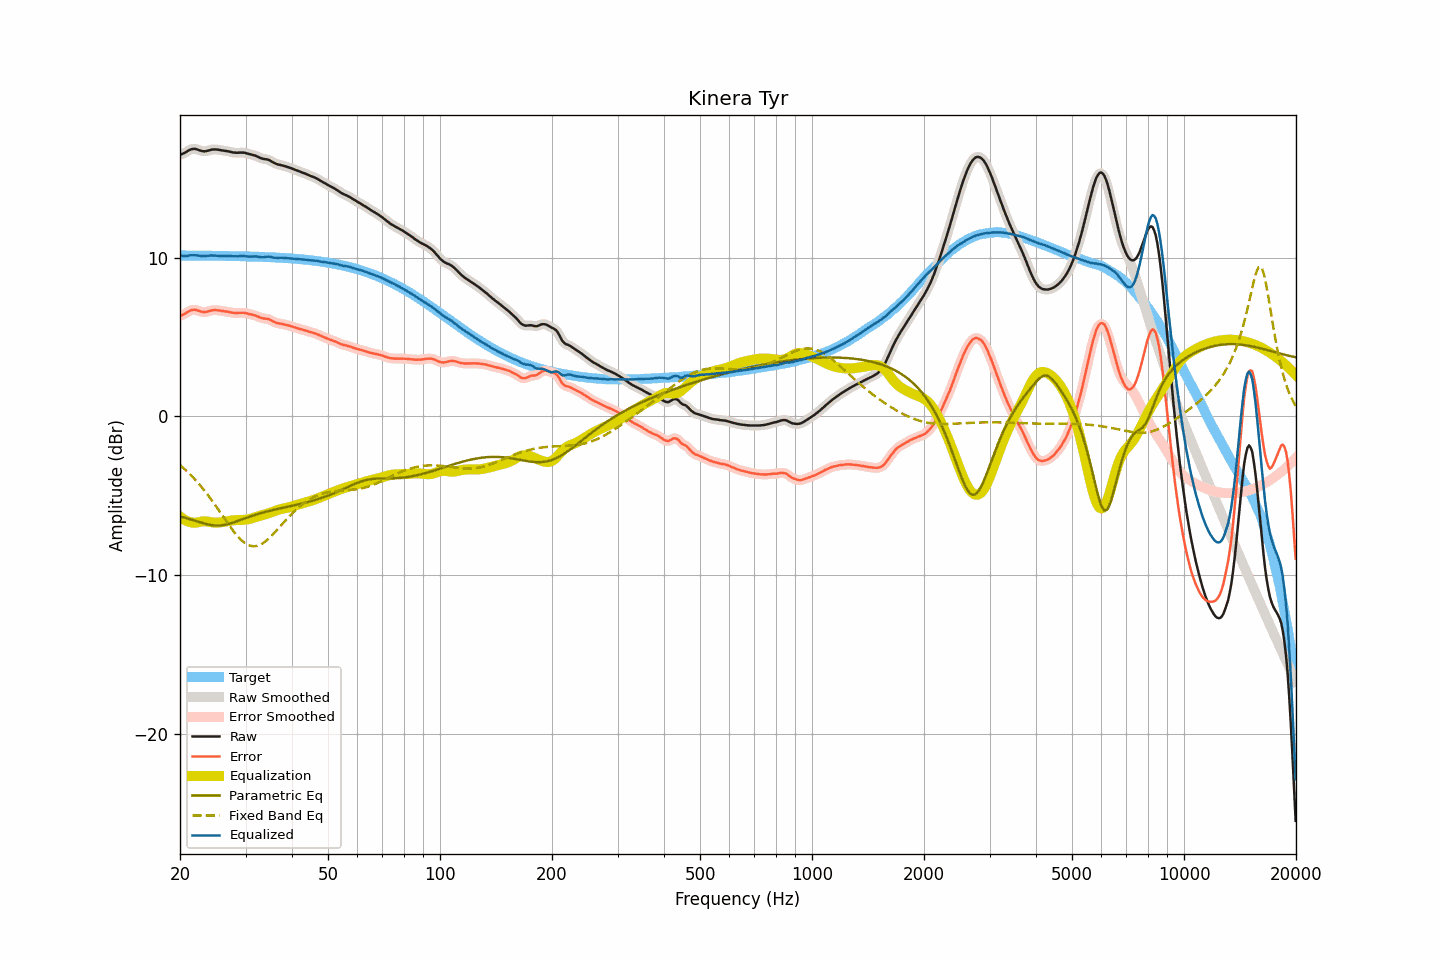

The data file committed next to this chart (first rows):
frequency, raw, smoothed, error, error_smoothed, equalization, parametric_eq, fixed_band_eq, equalized_raw, equalized_smoothed, target
20.00, 16.51, 16.50, 6.36, 6.36, -6.31, -6.30, -3.06, 10.20, 10.20, 10.15
20.20, 16.53, 16.53, 6.38, 6.39, -6.39, -6.33, -3.15, 10.14, 10.15, 10.15
20.40, 16.57, 16.57, 6.42, 6.43, -6.46, -6.35, -3.24, 10.11, 10.12, 10.14
20.61, 16.62, 16.62, 6.47, 6.48, -6.52, -6.38, -3.33, 10.10, 10.10, 10.14
20.81, 16.68, 16.68, 6.54, 6.54, -6.57, -6.41, -3.42, 10.11, 10.11, 10.14
21.02, 16.74, 16.74, 6.60, 6.60, -6.61, -6.44, -3.52, 10.12, 10.13, 10.14
21.23, 16.80, 16.80, 6.66, 6.65, -6.65, -6.46, -3.62, 10.15, 10.15, 10.14
21.44, 16.84, 16.84, 6.70, 6.70, -6.67, -6.50, -3.72, 10.17, 10.16, 10.14
21.66, 16.86, 16.86, 6.72, 6.72, -6.69, -6.53, -3.83, 10.17, 10.17, 10.14
21.87, 16.87, 16.86, 6.73, 6.72, -6.70, -6.56, -3.94, 10.17, 10.16, 10.14
22.09, 16.85, 16.85, 6.71, 6.71, -6.69, -6.59, -4.05, 10.16, 10.16, 10.14
22.31, 16.82, 16.82, 6.68, 6.68, -6.67, -6.62, -4.16, 10.14, 10.15, 10.14
22.54, 16.78, 16.78, 6.64, 6.64, -6.65, -6.65, -4.28, 10.13, 10.13, 10.14
22.76, 16.75, 16.75, 6.61, 6.61, -6.63, -6.68, -4.40, 10.12, 10.12, 10.14
22.99, 16.72, 16.72, 6.58, 6.59, -6.61, -6.71, -4.52, 10.11, 10.11, 10.14
23.22, 16.71, 16.71, 6.58, 6.58, -6.61, -6.74, -4.65, 10.10, 10.11, 10.13
23.45, 16.72, 16.72, 6.59, 6.59, -6.61, -6.77, -4.77, 10.11, 10.11, 10.13
23.69, 16.74, 16.74, 6.61, 6.61, -6.62, -6.79, -4.91, 10.12, 10.12, 10.13
23.92, 16.77, 16.77, 6.64, 6.64, -6.63, -6.82, -5.04, 10.13, 10.13, 10.13
24.16, 16.80, 16.80, 6.67, 6.67, -6.65, -6.84, -5.18, 10.15, 10.14, 10.13
24.40, 16.82, 16.82, 6.69, 6.69, -6.67, -6.85, -5.31, 10.15, 10.15, 10.13
24.65, 16.83, 16.83, 6.70, 6.70, -6.69, -6.86, -5.46, 10.14, 10.14, 10.13
24.89, 16.83, 16.83, 6.70, 6.70, -6.69, -6.87, -5.60, 10.14, 10.14, 10.13
25.14, 16.82, 16.82, 6.69, 6.70, -6.69, -6.87, -5.75, 10.13, 10.13, 10.12
25.39, 16.81, 16.81, 6.69, 6.68, -6.69, -6.87, -5.89, 10.12, 10.12, 10.12
25.65, 16.79, 16.79, 6.67, 6.67, -6.67, -6.87, -6.04, 10.11, 10.12, 10.12
25.91, 16.77, 16.77, 6.65, 6.65, -6.66, -6.86, -6.19, 10.11, 10.11, 10.12
26.16, 16.76, 16.76, 6.64, 6.64, -6.64, -6.84, -6.34, 10.12, 10.11, 10.12
26.43, 16.74, 16.74, 6.62, 6.63, -6.62, -6.83, -6.48, 10.11, 10.12, 10.12
26.69, 16.73, 16.73, 6.61, 6.61, -6.61, -6.80, -6.63, 10.12, 10.12, 10.12
26.96, 16.71, 16.71, 6.60, 6.59, -6.59, -6.78, -6.78, 10.12, 10.12, 10.11
27.23, 16.69, 16.69, 6.58, 6.57, -6.57, -6.75, -6.92, 10.12, 10.12, 10.11
27.50, 16.66, 16.66, 6.55, 6.55, -6.55, -6.72, -7.06, 10.10, 10.11, 10.11
27.77, 16.64, 16.64, 6.53, 6.53, -6.54, -6.69, -7.19, 10.10, 10.10, 10.11
28.05, 16.63, 16.63, 6.52, 6.52, -6.54, -6.65, -7.32, 10.09, 10.09, 10.11
28.33, 16.62, 16.62, 6.52, 6.52, -6.53, -6.62, -7.45, 10.09, 10.09, 10.10
28.62, 16.62, 16.62, 6.52, 6.52, -6.53, -6.58, -7.57, 10.09, 10.09, 10.10
28.90, 16.63, 16.63, 6.53, 6.53, -6.53, -6.54, -7.68, 10.10, 10.10, 10.10
29.19, 16.63, 16.63, 6.53, 6.53, -6.52, -6.50, -7.78, 10.11, 10.11, 10.10
29.48, 16.63, 16.63, 6.53, 6.53, -6.52, -6.47, -7.87, 10.11, 10.11, 10.09
29.78, 16.62, 16.62, 6.53, 6.53, -6.51, -6.43, -7.95, 10.11, 10.10, 10.09
30.08, 16.60, 16.60, 6.51, 6.51, -6.50, -6.39, -8.02, 10.10, 10.09, 10.09
30.38, 16.57, 16.57, 6.48, 6.48, -6.49, -6.36, -8.08, 10.08, 10.08, 10.09
30.68, 16.54, 16.54, 6.46, 6.46, -6.47, -6.32, -8.12, 10.07, 10.08, 10.08
30.99, 16.52, 16.52, 6.44, 6.44, -6.44, -6.29, -8.16, 10.08, 10.07, 10.08
31.30, 16.49, 16.49, 6.41, 6.41, -6.41, -6.26, -8.17, 10.08, 10.08, 10.08
31.61, 16.46, 16.46, 6.38, 6.39, -6.38, -6.22, -8.18, 10.08, 10.08, 10.07
31.93, 16.43, 16.43, 6.36, 6.36, -6.34, -6.19, -8.17, 10.09, 10.08, 10.07
32.24, 16.39, 16.38, 6.32, 6.32, -6.31, -6.16, -8.16, 10.08, 10.07, 10.07
32.57, 16.34, 16.34, 6.27, 6.27, -6.28, -6.13, -8.12, 10.06, 10.06, 10.06
32.89, 16.29, 16.29, 6.23, 6.23, -6.25, -6.10, -8.08, 10.04, 10.04, 10.06
33.22, 16.26, 16.26, 6.20, 6.20, -6.22, -6.07, -8.02, 10.04, 10.03, 10.06
33.55, 16.23, 16.23, 6.18, 6.18, -6.20, -6.04, -7.96, 10.03, 10.04, 10.05
33.89, 16.22, 16.22, 6.17, 6.17, -6.17, -6.02, -7.88, 10.05, 10.05, 10.05
34.23, 16.20, 16.20, 6.15, 6.16, -6.14, -5.99, -7.80, 10.06, 10.06, 10.04
34.57, 16.18, 16.17, 6.14, 6.13, -6.10, -5.97, -7.71, 10.07, 10.07, 10.04
34.92, 16.13, 16.13, 6.09, 6.09, -6.07, -5.94, -7.62, 10.06, 10.06, 10.04
35.27, 16.07, 16.07, 6.04, 6.04, -6.03, -5.92, -7.52, 10.04, 10.04, 10.03
35.62, 16.01, 16.01, 5.98, 5.99, -6.00, -5.89, -7.41, 10.01, 10.02, 10.03
35.97, 15.96, 15.96, 5.94, 5.94, -5.96, -5.87, -7.30, 10.00, 10.00, 10.02
... 635 more rows
